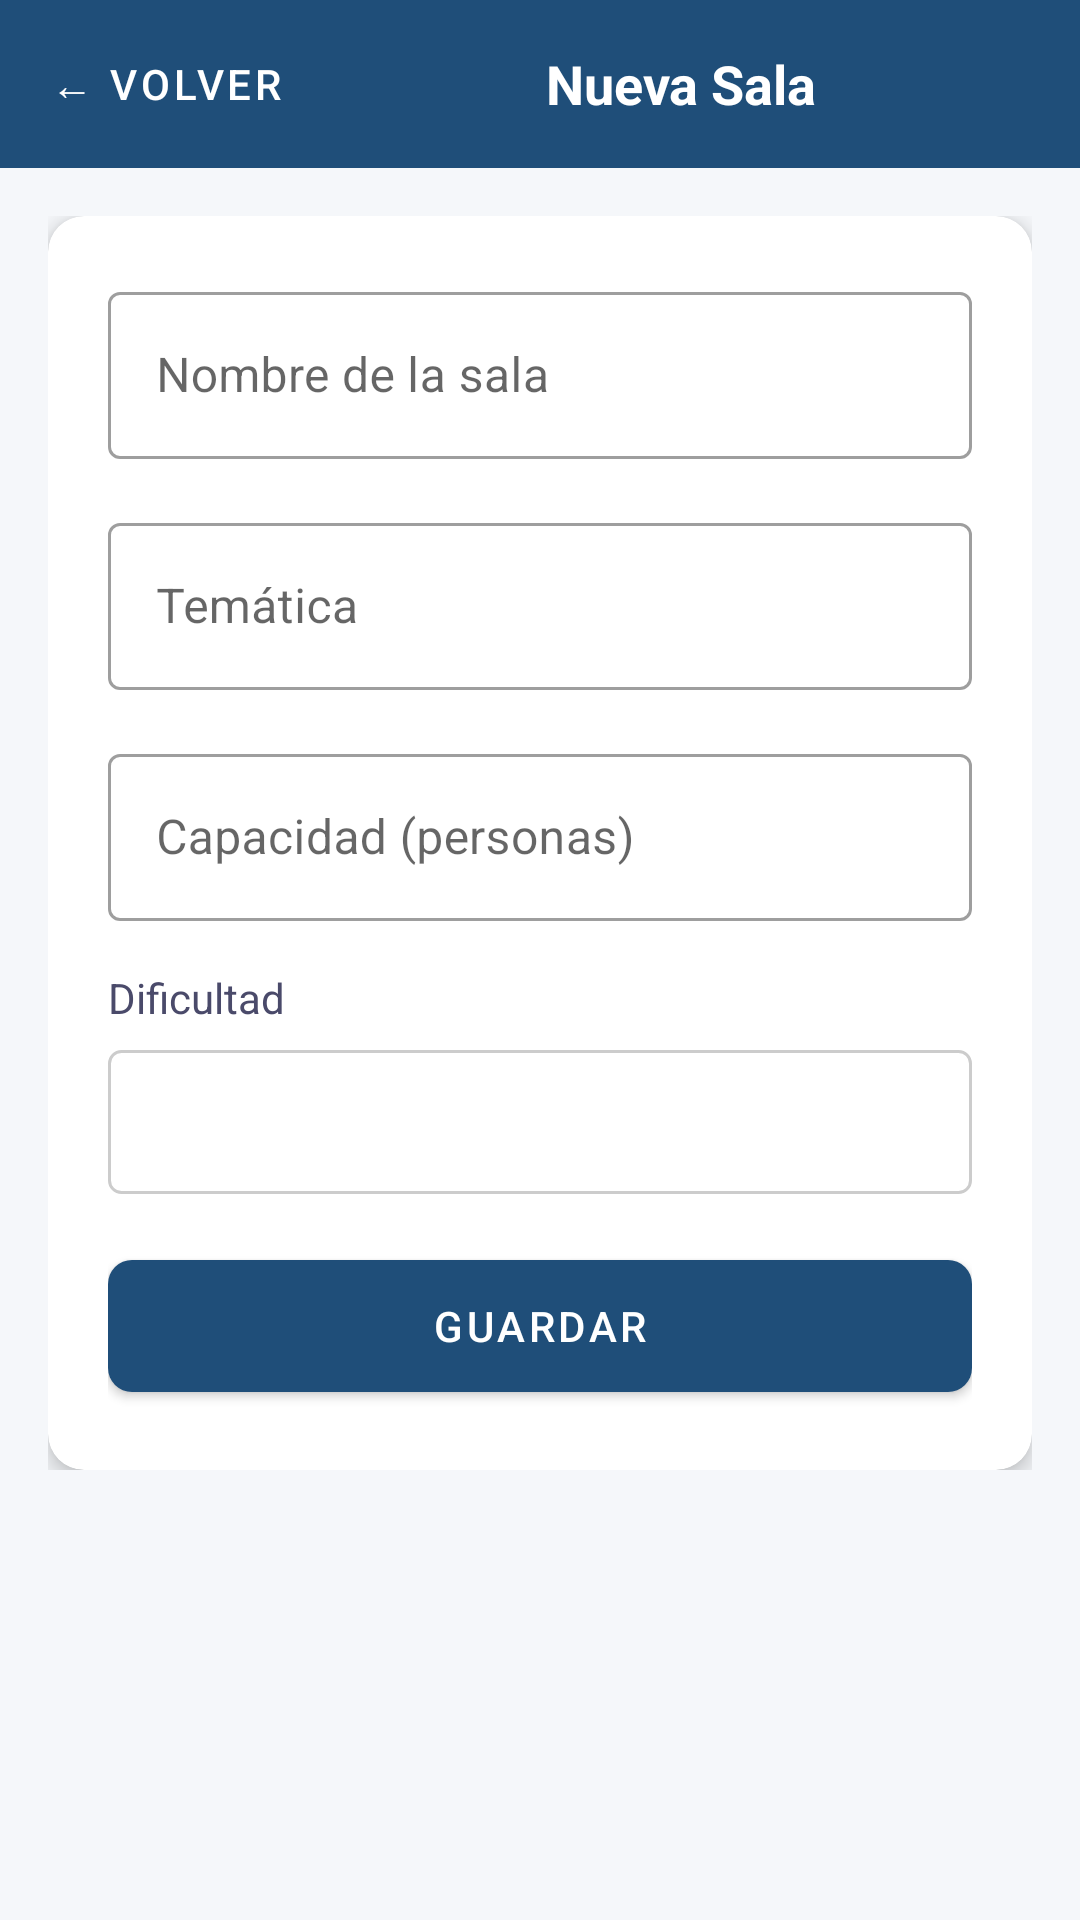

Produce the Android XML layout that renders to this screen, including the resource entries it uses.
<!-- AndroidManifest.xml: application theme Theme.EscapeManager -->
<!-- res/layout/fragment_create_edit_room.xml -->
<?xml version="1.0" encoding="utf-8"?>
<LinearLayout xmlns:android="http://schemas.android.com/apk/res/android"
    xmlns:app="http://schemas.android.com/apk/res-auto"
    android:layout_width="match_parent"
    android:layout_height="match_parent"
    android:orientation="vertical"
    android:background="@color/background">

    
    <LinearLayout
        android:layout_width="match_parent"
        android:layout_height="56dp"
        android:orientation="horizontal"
        android:gravity="center_vertical"
        android:background="@color/primary"
        android:padding="8dp">

        <com.google.android.material.button.MaterialButton
            android:id="@+id/btnBack"
            style="@style/Widget.MaterialComponents.Button.TextButton"
            android:layout_width="wrap_content"
            android:layout_height="wrap_content"
            android:text="← Volver"
            android:textColor="@color/white" />

        <TextView
            android:id="@+id/tvTitle"
            android:layout_width="0dp"
            android:layout_height="wrap_content"
            android:layout_weight="1"
            android:text="Nueva Sala"
            android:textSize="18sp"
            android:textStyle="bold"
            android:textColor="@color/white"
            android:gravity="center" />
    </LinearLayout>

    <ScrollView
        android:layout_width="match_parent"
        android:layout_height="match_parent">

        <LinearLayout
            android:layout_width="match_parent"
            android:layout_height="wrap_content"
            android:orientation="vertical"
            android:padding="16dp">

            <com.google.android.material.card.MaterialCardView
                android:layout_width="match_parent"
                android:layout_height="wrap_content"
                app:cardCornerRadius="12dp"
                app:cardElevation="4dp">

                <LinearLayout
                    android:layout_width="match_parent"
                    android:layout_height="wrap_content"
                    android:orientation="vertical"
                    android:padding="20dp">

                    <com.google.android.material.textfield.TextInputLayout
                        android:id="@+id/tilName"
                        style="@style/Widget.MaterialComponents.TextInputLayout.OutlinedBox"
                        android:layout_width="match_parent"
                        android:layout_height="wrap_content"
                        android:hint="Nombre de la sala"
                        android:layout_marginBottom="16dp">
                        <com.google.android.material.textfield.TextInputEditText
                            android:id="@+id/etName"
                            android:layout_width="match_parent"
                            android:layout_height="wrap_content"
                            android:inputType="textCapWords"
                            android:textColor="@color/text_primary" />
                    </com.google.android.material.textfield.TextInputLayout>

                    <com.google.android.material.textfield.TextInputLayout
                        android:id="@+id/tilTheme"
                        style="@style/Widget.MaterialComponents.TextInputLayout.OutlinedBox"
                        android:layout_width="match_parent"
                        android:layout_height="wrap_content"
                        android:hint="Temática"
                        android:layout_marginBottom="16dp">
                        <com.google.android.material.textfield.TextInputEditText
                            android:id="@+id/etTheme"
                            android:layout_width="match_parent"
                            android:layout_height="wrap_content"
                            android:inputType="textCapWords"
                            android:textColor="@color/text_primary" />
                    </com.google.android.material.textfield.TextInputLayout>

                    <com.google.android.material.textfield.TextInputLayout
                        android:id="@+id/tilCapacity"
                        style="@style/Widget.MaterialComponents.TextInputLayout.OutlinedBox"
                        android:layout_width="match_parent"
                        android:layout_height="wrap_content"
                        android:hint="Capacidad (personas)"
                        android:layout_marginBottom="16dp">
                        <com.google.android.material.textfield.TextInputEditText
                            android:id="@+id/etCapacity"
                            android:layout_width="match_parent"
                            android:layout_height="wrap_content"
                            android:inputType="number"
                            android:textColor="@color/text_primary" />
                    </com.google.android.material.textfield.TextInputLayout>

                    <TextView
                        android:layout_width="wrap_content"
                        android:layout_height="wrap_content"
                        android:text="Dificultad"
                        android:textSize="14sp"
                        android:textColor="@color/text_secondary"
                        android:layout_marginBottom="8dp" />

                    <Spinner
                        android:id="@+id/spinnerDifficulty"
                        android:layout_width="match_parent"
                        android:layout_height="48dp"
                        android:background="@drawable/bg_spinner"
                        android:layout_marginBottom="16dp" />

                    
                    <com.google.android.material.switchmaterial.SwitchMaterial
                        android:id="@+id/switchActiva"
                        android:layout_width="match_parent"
                        android:layout_height="wrap_content"
                        android:text="Sala activa"
                        android:checked="true"
                        android:layout_marginBottom="24dp"
                        android:visibility="gone" />

                    <com.google.android.material.button.MaterialButton
                        android:id="@+id/btnSave"
                        style="@style/Widget.EscapeManager.Button"
                        android:layout_width="match_parent"
                        android:layout_height="56dp"
                        android:text="@string/save" />
                </LinearLayout>
            </com.google.android.material.card.MaterialCardView>
        </LinearLayout>
    </ScrollView>
</LinearLayout>
<!-- resources referenced by this layout -->
<resources>
  <color name="background">#F5F7FA</color>
  <color name="primary">#1F4E79</color>
  <color name="text_primary">#1A1A2E</color>
  <color name="text_secondary">#4A4A6A</color>
  <color name="white">#FFFFFF</color>
  <!-- drawable bg_spinner (drawable) -->
  <?xml version="1.0" encoding="utf-8"?>
  <shape xmlns:android="http://schemas.android.com/apk/res/android">
      <solid android:color="@color/white" />
      <stroke android:color="#CCCCCC" android:width="1dp" />
      <corners android:radius="4dp" />
  </shape>
  <string name="save">Guardar</string>
  <style name="Widget.EscapeManager.Button" parent="Widget.MaterialComponents.Button">
          <item name="backgroundTint">@color/primary</item>
          <item name="android:textColor">@color/white</item>
          <item name="cornerRadius">8dp</item>
      </style>
  <style name="Theme.EscapeManager" parent="Theme.MaterialComponents.DayNight.NoActionBar">
          <item name="colorPrimary">@color/primary</item>
          <item name="colorPrimaryVariant">@color/primary_dark</item>
          <item name="colorSecondary">@color/secondary</item>
          <item name="colorSurface">@color/surface</item>
          <item name="android:colorBackground">@color/background</item>
          <item name="colorError">@color/error</item>
          <item name="android:windowBackground">@color/background</item>
          <item name="bottomNavigationStyle">@style/Widget.EscapeManager.BottomNav</item>
          <item name="android:textColor">@color/text_primary</item>
          <item name="android:textColorSecondary">@color/text_secondary</item>
          <item name="android:textColorHint">#888888</item>
          <item name="android:editTextColor">@color/text_primary</item>
          <item name="editTextColor">@color/text_primary</item>
          <item name="boxStrokeColor">@color/primary</item>
          <item name="hintTextColor">@color/text_secondary</item>
          <item name="textInputStyle">@style/Widget.EscapeManager.TextInputLayout</item>
      </style>
  <color name="primary_dark">#163A5F</color>
  <color name="secondary">#2E75B6</color>
  <color name="surface">#FFFFFF</color>
  <color name="error">#D32F2F</color>
  <style name="Widget.EscapeManager.BottomNav" parent="Widget.MaterialComponents.BottomNavigationView">
          <item name="android:background">@color/white</item>
          <item name="itemIconTint">@color/primary</item>
          <item name="itemTextColor">@color/primary</item>
          <item name="labelVisibilityMode">labeled</item>
      </style>
  <style name="Widget.EscapeManager.TextInputLayout" parent="Widget.MaterialComponents.TextInputLayout.OutlinedBox">
          <item name="boxStrokeColor">@color/primary</item>
          <item name="hintTextColor">@color/text_secondary</item>
          <item name="android:textColorHint">@color/text_secondary</item>
      </style>
</resources>
